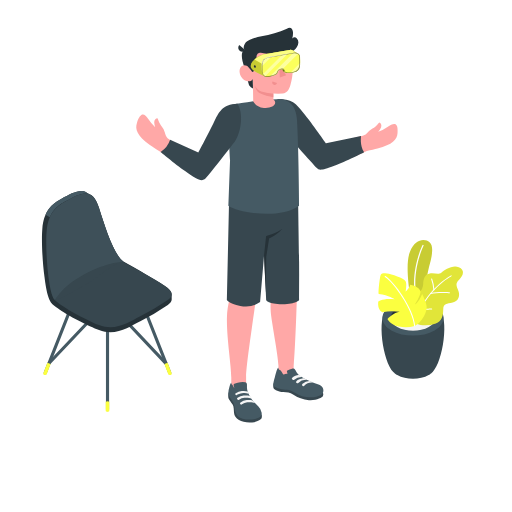
t = 0.00 s
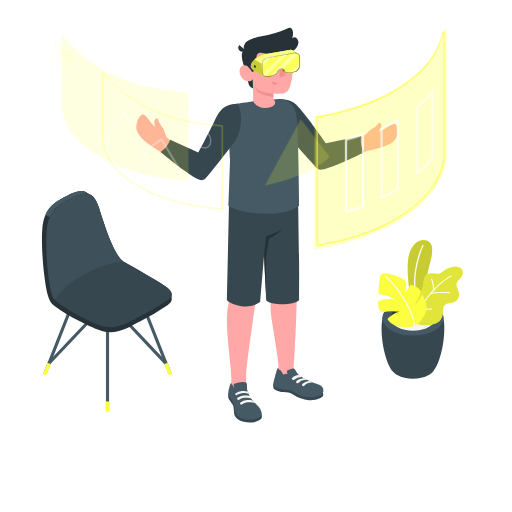
t = 1.60 s
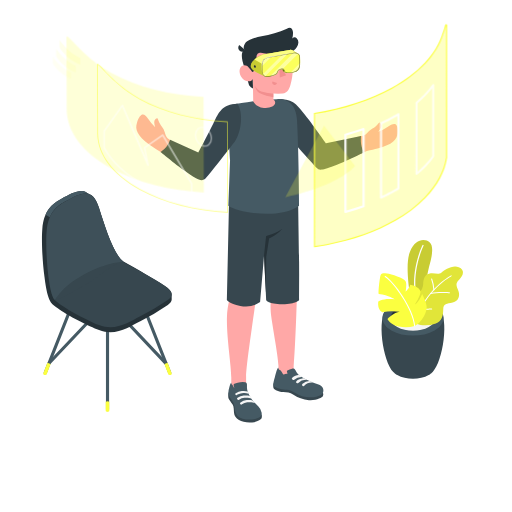
t = 1.80 s
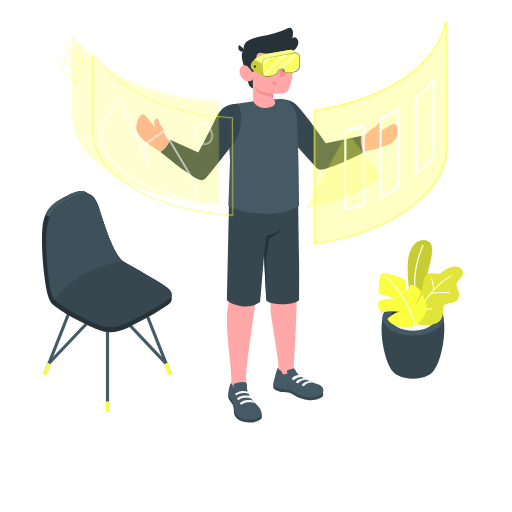
t = 2.00 s
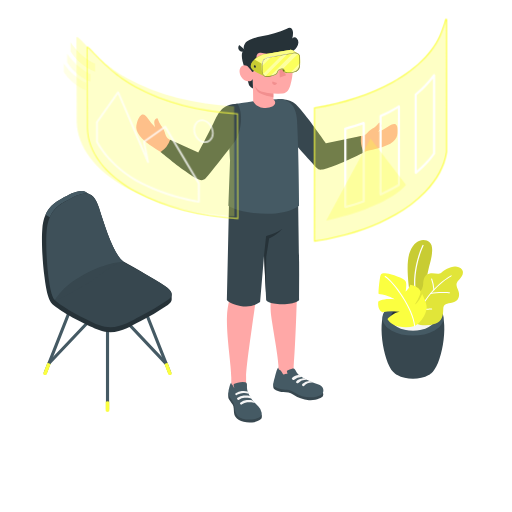
t = 2.20 s
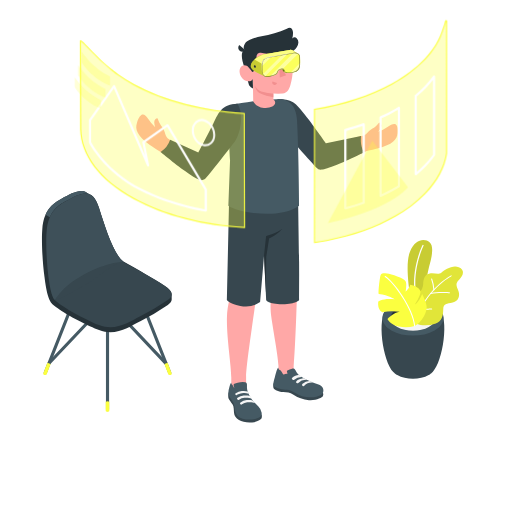
t = 2.60 s

The animated SVG that drew these frames (rendered in a browser with its animation timeline set to each time). Animation: 3 CSS @keyframes rules; one cycle of 3.20 s, repeats indefinitely.

<svg class="animated" id="freepik_stories-virtual-reality" xmlns="http://www.w3.org/2000/svg" viewBox="0 0 500 500" version="1.1" xmlns:xlink="http://www.w3.org/1999/xlink" xmlns:svgjs="http://svgjs.com/svgjs"><style>svg#freepik_stories-virtual-reality:not(.animated) .animable {opacity: 0;}svg#freepik_stories-virtual-reality.animated #freepik--Shadows--inject-14 {animation: 1s 1 forwards cubic-bezier(.36,-0.01,.5,1.38) slideUp;animation-delay: 0s;}svg#freepik_stories-virtual-reality.animated #elearbdsvryhj {animation: 1.6s 1 forwards linear zoomIn;animation-delay: 0s;}svg#freepik_stories-virtual-reality.animated #els23lqmdqpsk {animation: 1.6s 1 forwards linear zoomIn;animation-delay: 0.12307692307692308s;opacity: 0}svg#freepik_stories-virtual-reality.animated #elw50qzy4t7ik {animation: 1.6s 1 forwards linear zoomIn;animation-delay: 0.24615384615384617s;opacity: 0}svg#freepik_stories-virtual-reality.animated #elx4ogqaigvq {animation: 1.6s 1 forwards linear zoomIn;animation-delay: 0.36923076923076925s;opacity: 0}svg#freepik_stories-virtual-reality.animated #el3bskboxt1h1 {animation: 1.6s 1 forwards linear zoomIn;animation-delay: 0.49230769230769234s;opacity: 0}svg#freepik_stories-virtual-reality.animated #el44co85jq8s {animation: 1.6s 1 forwards linear zoomIn;animation-delay: 0.6153846153846154s;opacity: 0}svg#freepik_stories-virtual-reality.animated #eltdajqit56a {animation: 1.6s 1 forwards linear zoomIn;animation-delay: 0.7384615384615385s;opacity: 0}svg#freepik_stories-virtual-reality.animated #elf8eqacomvzl {animation: 1.6s 1 forwards linear zoomIn;animation-delay: 0.8615384615384616s;opacity: 0}svg#freepik_stories-virtual-reality.animated #el530jv50ysff {animation: 1.6s 1 forwards linear zoomIn;animation-delay: 0.9846153846153847s;opacity: 0}svg#freepik_stories-virtual-reality.animated #el4em7bm7o6de {animation: 1.6s 1 forwards linear zoomIn;animation-delay: 1.1076923076923078s;opacity: 0}svg#freepik_stories-virtual-reality.animated #elda0o0fvpua {animation: 1.6s 1 forwards linear zoomIn;animation-delay: 1.2307692307692308s;opacity: 0}svg#freepik_stories-virtual-reality.animated #elt61xojty53 {animation: 1.6s 1 forwards linear zoomIn;animation-delay: 1.353846153846154s;opacity: 0}svg#freepik_stories-virtual-reality.animated #el6c01wf7j84q {animation: 1.6s 1 forwards linear zoomIn;animation-delay: 1.476923076923077s;opacity: 0}svg#freepik_stories-virtual-reality.animated #freepik--Windows--inject-14 {animation: 1.6s 1 forwards linear zoomIn,1.5s Infinite  linear floating;animation-delay: 0s,1.6s;}            @keyframes slideUp {                0% {                    opacity: 0;                    transform: translateY(30px);                }                100% {                    opacity: 1;                    transform: inherit;                }            }                    @keyframes zoomIn {                0% {                    opacity: 0;                    transform: scale(0.5);                }                100% {                    opacity: 1;                    transform: scale(1);                }            }                    @keyframes floating {                0% {                    opacity: 1;                    transform: translateY(0px);                }                50% {                    transform: translateY(-10px);                }                100% {                    opacity: 1;                    transform: translateY(0px);                }            }        .animator-hidden { display: none; }</style><g id="freepik--Floor--inject-14" class="animable animator-hidden" style="transform-origin: 245.8px 350.74px;"><ellipse id="freepik--floor--inject-14" cx="245.8" cy="350.74" rx="228.29" ry="126.4" style="fill: rgb(240, 240, 240); transform-origin: 245.8px 350.74px;" class="animable"></ellipse></g><g id="freepik--Shadows--inject-14" class="animable animator-hidden" style="transform-origin: 236.725px 375.87px;"><ellipse id="freepik--Shadow--inject-14" cx="266.08" cy="383.86" rx="76.37" ry="42.28" style="fill: rgb(224, 224, 224); transform-origin: 266.08px 383.86px;" class="animable"></ellipse><ellipse id="freepik--shadow--inject-14" cx="403.42" cy="358.39" rx="38.42" ry="21.27" style="fill: rgb(224, 224, 224); transform-origin: 403.42px 358.39px;" class="animable"></ellipse><ellipse id="freepik--shadow--inject-14" cx="104.34" cy="365.87" rx="72.73" ry="40.27" style="fill: rgb(224, 224, 224); transform-origin: 104.34px 365.87px;" class="animable"></ellipse></g><g id="freepik--Plants--inject-14" class="animable" style="transform-origin: 410.669px 302.166px;"><g id="freepik--Pot--inject-14" class="animable" style="transform-origin: 410.669px 302.166px;"><path d="M384.07,363.19c-10.29-10.49-16.33-53.22-6.3-61.55h51.06c10,8.33,4,51-6.28,61.54l-.28.29-.36.35c-.29.28-.6.56-.93.83l-.24.19-.78.59a14.85,14.85,0,0,1-1.33.85c-8.46,4.88-22.19,4.88-30.65,0h0c-.45-.26-.9-.55-1.34-.86-.25-.18-.49-.36-.72-.55l-.31-.24c-.31-.26-.61-.52-.89-.79l-.41-.4Z" style="fill: rgb(55, 71, 79); transform-origin: 403.295px 335.79px;" id="elnf48bdqylaj" class="animable"></path><path d="M424.4,298.29c11.65,6.73,11.65,17.63,0,24.36s-30.54,6.73-42.19,0-11.65-17.63,0-24.36S412.75,291.56,424.4,298.29Z" style="fill: rgb(69, 90, 100); transform-origin: 403.305px 310.47px;" id="elc339l61li2c" class="animable"></path><path d="M418.8,301.53c8.55,4.94,8.55,12.94,0,17.88s-22.43,4.94-31,0-8.55-12.94,0-17.88S410.24,296.59,418.8,301.53Z" style="fill: rgb(38, 50, 56); transform-origin: 403.296px 310.47px;" id="elhu6k7fvjgf" class="animable"></path><path d="M387.81,310c8.56-4.94,22.43-4.94,31,0a14.19,14.19,0,0,1,5.12,4.69,14.13,14.13,0,0,1-5.12,4.7c-8.56,4.94-22.43,4.94-31,0a14.21,14.21,0,0,1-5.12-4.7A14.28,14.28,0,0,1,387.81,310Z" style="fill: rgb(245, 245, 245); transform-origin: 403.31px 314.695px;" id="el8pkndky4dir" class="animable"></path><g id="freepik--plants--inject-14" class="animable" style="transform-origin: 410.669px 277.022px;"><path d="M408.28,296.52,401,291.31s-6-31.47-.81-45,14.72-13.48,19.27-9.85,2.06,15,.2,21.56c-2.25,7.91-9.4,43.35-4.36,55.92Z" style="fill: #FBFF40; transform-origin: 410.056px 274.166px;" id="el3r2a3g8n97l" class="animable"></path><g id="eltc43cf0z2y"><g style="opacity: 0.2; transform-origin: 410.056px 274.166px;" class="animable" id="elkg1h4r934ti"><path d="M408.28,296.52,401,291.31s-6-31.47-.81-45,14.72-13.48,19.27-9.85,2.06,15,.2,21.56c-2.25,7.91-9.4,43.35-4.36,55.92Z" id="elpncayzsaoh" class="animable" style="transform-origin: 410.056px 274.166px;"></path></g></g><path d="M406.82,292.86a.62.62,0,0,0,.37-.7c-5.94-26.91,6.32-51.92,6.44-52.17a.61.61,0,0,0-1.09-.55c-.13.25-12.58,25.64-6.55,53a.62.62,0,0,0,.73.47Z" style="fill: rgb(255, 255, 255); transform-origin: 409.019px 266.014px;" id="ellc168rntkac" class="animable"></path><path d="M405.14,288.33s-.82-2.47,2.82-3.1,5-3.66,5.38-8.74,1.88-8.72,6.44-9.47,8.24,1.55,11.21-.74,10.64-7.81,17-5.29,4.29,8,1,11.5-4.28,4.73-1.74,10.48.69,11.12-5.18,12.47-9.16.65-9.25,7.1c-.09,5.76-1.26,11.15-7.27,13.33a30.34,30.34,0,0,1-14.87,1.47,8.2,8.2,0,0,1-4.57-1.9c-1.22-1.23-1-2.6-1-4.2V288.33Z" style="fill: #FBFF40; transform-origin: 428.59px 289.013px;" id="elg7wlkq6j7e5" class="animable"></path><g id="elavfmi3n8g8c"><g style="opacity: 0.1; transform-origin: 428.59px 289.013px;" class="animable" id="elinv702x9ec"><path d="M405.14,288.33s-.82-2.47,2.82-3.1,5-3.66,5.38-8.74,1.88-8.72,6.44-9.47,8.24,1.55,11.21-.74,10.64-7.81,17-5.29,4.29,8,1,11.5-4.28,4.73-1.74,10.48.69,11.12-5.18,12.47-9.16.65-9.25,7.1c-.09,5.76-1.26,11.15-7.27,13.33a30.34,30.34,0,0,1-14.87,1.47,8.2,8.2,0,0,1-4.57-1.9c-1.22-1.23-1-2.6-1-4.2V288.33Z" id="elwy9d5m7we2i" class="animable" style="transform-origin: 428.59px 289.013px;"></path></g></g><path d="M405.14,314.89a.5.5,0,0,0,.48-.35c10.69-31.75,34.9-44.58,35.14-44.7a.51.51,0,0,0,.22-.68.5.5,0,0,0-.68-.22c-.25.13-24.81,13.12-35.64,45.28a.5.5,0,0,0,.32.64A.41.41,0,0,0,405.14,314.89Z" style="fill: rgb(255, 255, 255); transform-origin: 422.833px 291.886px;" id="elhme2h6ym0l9" class="animable"></path><path d="M420.48,287.21l.11,0c7-1.59,18.16-.73,18.27-.72a.51.51,0,0,0,.55-.46.51.51,0,0,0-.47-.55c-.46,0-11.44-.88-18.57.75a.51.51,0,0,0,.11,1Z" style="fill: rgb(255, 255, 255); transform-origin: 429.705px 286.236px;" id="elsa4las05zon" class="animable"></path><path d="M414.79,302.47c3.19,0,6.57-.21,6.79-.22a.5.5,0,0,0,.47-.54.49.49,0,0,0-.54-.47c-.07,0-7.87.48-10.92,0a.52.52,0,0,0-.58.42.51.51,0,0,0,.42.58A31.36,31.36,0,0,0,414.79,302.47Z" style="fill: rgb(255, 255, 255); transform-origin: 416.028px 301.855px;" id="elmdurz3lb4z" class="animable"></path><path d="M423.76,283.48h0a.5.5,0,0,0,.47-.54A38.92,38.92,0,0,0,422,272.31a.52.52,0,0,0-.66-.29.5.5,0,0,0-.28.66A38.78,38.78,0,0,1,423.26,283,.5.5,0,0,0,423.76,283.48Z" style="fill: rgb(255, 255, 255); transform-origin: 422.626px 277.734px;" id="ela8cgn9ixayg" class="animable"></path><path d="M405,318.33a30.15,30.15,0,0,1-15.52.57c-8.9-1.91-11.05-7.35-11.05-7.35s6.34-6.59,11.95-7a50.07,50.07,0,0,0-16.86.36s-5.15-1.9-4.18-10.51c0,0,4.85-3.53,16-2.15,0,0-5.59-3.94-15.4-5.11-.77,0,.28-11.2,1.21-16.2s2.79-4.22,6.8-3.79,16.63,4.6,18.13,7.47,0,10.16,0,10.16,3.67-3,4.48-6.68a13.94,13.94,0,0,1,7.66,3.17c3.53,3,2.51,4.89,1.36,7.86a33.57,33.57,0,0,1-4.63,8.38s3.76-1.36,7.33-10.32c0,0,3.69,6.86,4.34,11.77S412.61,314.32,405,318.33Z" style="fill: #FBFF40; transform-origin: 392.949px 293.241px;" id="ela3h27nqnnp" class="animable"></path><path d="M404.77,318.8a.51.51,0,0,1-.33-.43c-1.34-16.67-20.21-42.72-28.55-47.95a.51.51,0,0,1-.16-.7.53.53,0,0,1,.7-.16c8.48,5.32,27.65,31.79,29,48.73a.5.5,0,0,1-.46.54A.4.4,0,0,1,404.77,318.8Z" style="fill: rgb(255, 255, 255); transform-origin: 390.542px 294.161px;" id="elcconvm6z6qt" class="animable"></path></g></g></g><g id="freepik--Chair--inject-14" class="animable" style="transform-origin: 104.35px 294.286px;"><path d="M105,401.51a1.53,1.53,0,0,1-1.53-1.53V301.67a1.53,1.53,0,0,1,3.06,0V400A1.53,1.53,0,0,1,105,401.51Z" style="fill: rgb(69, 90, 100); transform-origin: 105px 350.827px;" id="el3dpxq888car" class="animable"></path><path d="M165.8,365.73a1.53,1.53,0,0,1-1.42-1l-30.14-76.3a1.53,1.53,0,0,1,2.84-1.12l30.14,76.3a1.52,1.52,0,0,1-.86,2A1.55,1.55,0,0,1,165.8,365.73Z" style="fill: rgb(69, 90, 100); transform-origin: 150.752px 326.084px;" id="elggntr8jghn" class="animable"></path><path d="M162.18,356.56a1.51,1.51,0,0,1-1.11-.48L105,296.73l-56,59.1a1.53,1.53,0,1,1-2.22-2.1l57.1-60.28A1.55,1.55,0,0,1,105,293h0a1.55,1.55,0,0,1,1.11.48L163.29,354a1.53,1.53,0,0,1-1.11,2.58Z" style="fill: rgb(69, 90, 100); transform-origin: 105.006px 324.79px;" id="elc3gtkx1uns" class="animable"></path><path d="M44.16,365.73a1.55,1.55,0,0,1-.56-.11,1.52,1.52,0,0,1-.86-2l30.14-76.3a1.53,1.53,0,0,1,2.85,1.12l-30.15,76.3A1.53,1.53,0,0,1,44.16,365.73Z" style="fill: rgb(69, 90, 100); transform-origin: 59.2297px 326.041px;" id="el014modncam6bb" class="animable"></path><path d="M163.72,354.21l4,10.51a1.24,1.24,0,0,1,0,.27.61.61,0,0,1,0,.19,1.21,1.21,0,0,1-.6.67,2.71,2.71,0,0,1-2.42,0,1.05,1.05,0,0,1-.47-.5s0,0,0,0l0-.14-3.69-9.86Z" style="fill: #FBFF40; transform-origin: 164.134px 360.173px;" id="elm6o0e621an" class="animable"></path><path d="M46.24,354.21l-4,10.51a1.24,1.24,0,0,0,0,.27.61.61,0,0,0,0,.19,1.21,1.21,0,0,0,.6.67,2.71,2.71,0,0,0,2.42,0,1.05,1.05,0,0,0,.47-.5s0,0,0,0l0-.14,3.7-9.86Z" style="fill: #FBFF40; transform-origin: 45.8313px 360.173px;" id="elbfmwgkedl4a" class="animable"></path><path d="M106.74,392.37v8.7a.88.88,0,0,1-.51.72,2.82,2.82,0,0,1-2.5,0,.88.88,0,0,1-.51-.72v-8.7A3.72,3.72,0,0,1,106.74,392.37Z" style="fill: #FBFF40; transform-origin: 104.98px 397.005px;" id="ela3hftob0npu" class="animable"></path><path d="M167.66,287.34c0-2.51-2.2-5.19-6.85-8.2-8.59-5.58-27.79-16.77-39.81-23.43a.14.14,0,0,0-.1-.1C111.64,250,103,223.26,96.61,202.93c-2.18-6.92-4.86-10.84-8-12.68-.75-.44-3.52-2-4.14-2.34-6.28-3.76-14.53.76-24.8,6.38-9.47,5.18-16.86,11.81-18.35,29.4-.9,10.72,0,31.19,2.14,46.7h0c3.15,25.91,7,26,12.63,30.29,9.66,7.47,31.42,18,40.59,21.57,16.63,6.54,30.22-3.55,40.35-8.55a236.08,236.08,0,0,0,26.85-15.9c2.53-1.85,3.85-3.71,3.82-5.67C167.65,291.34,167.67,288.15,167.66,287.34Z" style="fill: rgb(38, 50, 56); transform-origin: 104.337px 255.459px;" id="elpefmdpep4a" class="animable"></path><path d="M137,308.87A236.78,236.78,0,0,0,163.84,293c5.76-4.18,5.23-8.46-3-13.82-6.16-4-5.84-4.35-52.23-29.85,0,0-59.15,34.9-56.6,41.35s33.13,22.24,44.66,26.78C113.27,324,126.86,313.87,137,308.87Z" style="fill: rgb(55, 71, 79); transform-origin: 109.8px 284.461px;" id="elsk73zmjo77f" class="animable"></path><path d="M88.22,190c-6.23-3.27-14.32,1.17-24.33,6.65-6.41,3.52-11.87,7.68-15.19,15.47l-4.22-2.44c3.31-7.76,8.77-11.92,15.16-15.43,10.27-5.62,18.52-10.14,24.8-6.38C85,188.23,87.18,189.45,88.22,190Z" style="fill: rgb(69, 90, 100); transform-origin: 66.35px 199.305px;" id="elefleq4t30j6" class="animable"></path><path d="M63.89,196.7c15.37-8.42,26.22-14.4,32.72,6.23,6.4,20.33,15,47.07,24.29,52.68,0,0-3-2.54-26,14.85-7.32,5.53-16.21,10.07-22,13.55-11.43,6.81-18.37,9.54-19.46,8.63-6.05-5-9.32-48.95-7.83-66.54S54.43,201.88,63.89,196.7Z" style="fill: rgb(55, 71, 79); transform-origin: 83.0761px 240.865px;" id="elmeb8ndiq1lf" class="animable"></path><g id="eljglqze9jwz9"><g style="opacity: 0.5; transform-origin: 83.0461px 240.804px;" class="animable" id="el5ysyfoai4rj"><path d="M63.89,196.7c15.37-8.42,26.22-14.4,32.72,6.23,6.4,20.33,15,47.07,24.29,52.68,0,0-15.87,0-38.87,12.41-23.9,12.91-27.56,25.53-28.65,24.62-6.05-5-9.32-48.95-7.83-66.54S54.43,201.88,63.89,196.7Z" style="fill: rgb(69, 90, 100); transform-origin: 83.0461px 240.804px;" id="el2z5f0wbju56" class="animable"></path></g></g></g><g id="freepik--Character--inject-14" class="animable" style="transform-origin: 260.685px 219.842px;"><g id="freepik--character--inject-14" class="animable" style="transform-origin: 260.685px 219.842px;"><path d="M358.26,147.4c4.07-.91,7.66-1.76,10.42-2.47,14.68-3.75,19.1-8.61,19.55-15.1.73-10.36-3.15-10.44-9.84-5.81a36.28,36.28,0,0,1-9.05,4.67,18,18,0,0,0,2.77-4.25c1-2.58-.36-4.23-1.25-4.67-.7-.34-1.41,1.45-3.83,3.43-3.12,2.53-5.64,3-8.22,6.53a6.85,6.85,0,0,1-4,2.55c-1.46.33-25.43,6.89-36.66,8.82-6.59-8.39-12.71-17.34-19.68-26.25-10.73-13.74-15.83-15.66-21.85-14.57l-5.23,17.24s35.34,41.62,35.76,42.14a9.6,9.6,0,0,0,10.71,3.41C333.08,158.6,349.19,151.59,358.26,147.4Z" style="fill: rgb(255, 168, 167); transform-origin: 329.854px 131.786px;" id="elqvn41zgzvx" class="animable"></path><path d="M275.22,96.81c12.54.55,16.26,7.58,22.7,15.38S318.38,140,318.38,140l34.23-7.16s-1.41,9.83,3,15.75c0,0-18.16,9.16-29.16,13.37-13.9,5.34-14.81,4.12-17.32,1.82s-33-36.81-33-36.81Z" style="fill: rgb(55, 71, 79); transform-origin: 315.415px 131.275px;" id="elyypkyh3eetr" class="animable"></path><path d="M133.72,120c3.25-9.86,6.84-10.27,11.27-3.45a36.63,36.63,0,0,0,6.6,7.76,18.31,18.31,0,0,1-1-5c0-2.77,1.94-3.79,2.93-3.85.78,0,.75,1.87,2.25,4.62,1.92,3.53,4.07,4.93,5.13,9.16.4,1.59,1.44,4.75,2.77,5.69,6.8,4.78,19.16,10.67,31.45,15.42,4.36-9.21,10.11-20.7,14.49-28.75,8.34-15.3,13.86-17,19.93-16.28l6.18,16.91s-33,43.53-33.34,44.07c-2.53,3.56-7.71,6-11.74,4.35-11.51-4.72-20.06-13-29.83-19.66-5.8-3.94-11.28-7-14.78-9.62C133.92,132.35,131.68,126.18,133.72,120Z" style="fill: rgb(255, 168, 167); transform-origin: 184.386px 138.181px;" id="elfb9un9j7uuq" class="animable"></path><path d="M221.61,310.29c.27-13,4.18-22.65,4.49-26.26,0,0-1-77.33-1-89.88l65.94-2.69s-.92,77.53-.92,88.28-1.61,56.44-3.31,77.47h0l-.19,6.92-14.72,4.58s.28-2,0-11.84-6.89-43.82-7.51-52.45c-.79-11.17,1-15.68.77-23.14S260.58,225,260.58,225s-8.26,48-10.32,64.25c-2.35,18.66-9.91,67.57-9.93,78.94,0,2,0,4.4,0,6.95,0,6.16-.17,7.78.82,10.16,1.72,4.16-13,6.78-13.7,3.82l-1.59-12.22v-.35h0v-7.75C225.88,357.21,221.21,329.15,221.61,310.29Z" style="fill: rgb(255, 168, 167); transform-origin: 256.313px 290.923px;" id="elst5pb9tb4b" class="animable"></path><path d="M315.45,383.43a4.93,4.93,0,0,1-.2,3.64c-.51,1.07-6.07,4.21-13.58,3.7a31.31,31.31,0,0,1-15.52-5.42c-2.86-1.9-5.84-2.25-9.56-2.47s-8.6-2.06-9.41-3.8.12-4.73.12-4.73Z" style="fill: rgb(55, 71, 79); transform-origin: 291.277px 382.588px;" id="elnx7anhen5qa" class="animable"></path><path d="M285.16,360l.6-.13a2.36,2.36,0,0,1,1-.05,1.93,1.93,0,0,1,.92.63,17.69,17.69,0,0,1,1.92,3c1.57,2.56,4.88,4.69,8.48,6.63,2.46,1.32,4.86,2.34,7.39,3.48s6,1.87,8,3.23c2.95,2,3.33,7,0,8.94-2.89,1.7-10.51,3.54-18.5,1.28-4.35-1.23-9.18-5.88-14.89-6.33-3.64-.28-10.51-1.3-12.85-4.06-.86-1.23.29-5.11,1.24-8.45,1-3.66,2.27-9.38,3.48-9.06.05.72-.09.9.38,1.39s1.05.75,1.54,1.17a9.61,9.61,0,0,1,2,2.89,2.17,2.17,0,0,0,1,1.12c.62.23,1.07-.16,1.61-.4a3.12,3.12,0,0,1,2.17-.16,14.11,14.11,0,0,0-.38-2.14,1.27,1.27,0,0,1-.06-.69,1.15,1.15,0,0,1,.47-.53A11.56,11.56,0,0,1,285.16,360Z" style="fill: rgb(69, 90, 100); transform-origin: 291.377px 373.579px;" id="elduvtfp1wdbb" class="animable"></path><path d="M255.47,404.7c.44.42.31,3.28-.18,4s-3.55,3.4-9,3.8c-5.21.37-9.87-.33-12.93-2.28s-4.55-4.09-4.83-7.06,0-5.84-1.38-8.12c-1.31-2.11-3.39-4.49-3.84-5.64-1-2.49,0-6.05,0-6.05Z" style="fill: rgb(55, 71, 79); transform-origin: 239.302px 397.973px;" id="elotyb0d5vmw" class="animable"></path><path d="M241.19,378.76a11.65,11.65,0,0,0,.6,3.31,30.72,30.72,0,0,0,3.2,6.54,26.06,26.06,0,0,0,2.17,3.06c1.58,1.88,3.54,3.42,5.21,5.22a10.68,10.68,0,0,1,3.22,6.41c.22,4.09-4.22,5.48-7.64,6.08a25.13,25.13,0,0,1-11.11-.55,10.22,10.22,0,0,1-7.48-8.15c-.19-1.14-.12-2.3-.25-3.44a16.17,16.17,0,0,0-3.18-7.16,21.19,21.19,0,0,1-2.44-3.9c-1.07-2.53-.22-5.38.47-7.9.59-2.18,1.25-4.64,2-4.44,0,1.13,0,1.25.81,2,1,1,1.06,2.43,2.15,3.28a14.64,14.64,0,0,1-.76-2.91,1.59,1.59,0,0,1,.23-1.15,2.94,2.94,0,0,1,1.25-.67,24.19,24.19,0,0,1,5-1.13,14.9,14.9,0,0,1,4.85,0,2.11,2.11,0,0,1,1.22.71,2.42,2.42,0,0,1,.43,1.39C241.21,376,241.16,377.68,241.19,378.76Z" style="fill: rgb(69, 90, 100); transform-origin: 239.29px 391.41px;" id="elr9k8sjxpv89" class="animable"></path><path d="M245.54,389.46c-1.53-1.14-4.94-1.15-6.81-.95a11.32,11.32,0,0,0-5.3,1.86,1.21,1.21,0,0,1-1.56-.12h0a1.14,1.14,0,0,1,.11-1.74,11.45,11.45,0,0,1,6-2.21c4.6-.33,5.94.46,5.94.46S246,388.11,245.54,389.46Z" style="fill: rgb(245, 245, 245); transform-origin: 238.562px 388.409px;" id="elmsvcnlcrlul" class="animable"></path><path d="M249,393.65c-1.92-1.13-5.67-1-7.54-.76a10.7,10.7,0,0,0-5.16,2,1.2,1.2,0,0,1-1.56-.13h0a1.13,1.13,0,0,1,.12-1.73,11.9,11.9,0,0,1,6.1-2.39c4.59-.33,5.79.61,5.79.61A3.81,3.81,0,0,1,249,393.65Z" style="fill: rgb(245, 245, 245); transform-origin: 241.696px 392.844px;" id="elec6ept3yy6g" class="animable"></path><path d="M236.12,381.9a11.49,11.49,0,0,1,5.78.48c.81.46,1.34,1.74.82,2.06a10.57,10.57,0,0,0-5.12-.7,15.16,15.16,0,0,0-5,1.36c-.39.18-.85.42-1.26.65a1.1,1.1,0,0,1-1.51-.47h0a1,1,0,0,1,.4-1.32A14.66,14.66,0,0,1,236.12,381.9Z" style="fill: rgb(245, 245, 245); transform-origin: 236.325px 383.807px;" id="elvby7z68uxer" class="animable"></path><path d="M294.68,368.12a3.36,3.36,0,0,0-2.68-1.79c-1.65-.31-4.57.91-6.39,2.4a1.36,1.36,0,0,0,.2,2.24h0a1.36,1.36,0,0,0,1.55-.17A10.32,10.32,0,0,1,294.68,368.12Z" style="fill: rgb(245, 245, 245); transform-origin: 289.896px 368.709px;" id="elczvnw61829p" class="animable"></path><path d="M299.8,371a3.86,3.86,0,0,0-3.17-1.64s-4.32.13-7,2.62a1.32,1.32,0,0,0,.18,2.16h0a1.28,1.28,0,0,0,1.49-.17A10.38,10.38,0,0,1,299.8,371Z" style="fill: rgb(245, 245, 245); transform-origin: 294.475px 371.832px;" id="el2xbi9l15gg7" class="animable"></path><path d="M305.46,373.58a4.31,4.31,0,0,0-3.3-1.48,11.61,11.61,0,0,0-6.69,2.64,1.32,1.32,0,0,0,.18,2.16h0a1.29,1.29,0,0,0,1.49-.17A9.88,9.88,0,0,1,305.46,373.58Z" style="fill: rgb(245, 245, 245); transform-origin: 300.225px 374.581px;" id="elsn1g03wwuhc" class="animable"></path><path d="M291.08,191.46s.88,54.63,1,64.23,0,28,0,37.38c0,0-2.43,4.1-16.29,4.09s-15.86-3.84-15.86-3.84l-2.05-44.16L254,295a24.84,24.84,0,0,1-19.37,3.71c-11.41-2.46-13.09-5.86-13.09-5.86l2.25-101.21Z" style="fill: rgb(55, 71, 79); transform-origin: 256.837px 245.382px;" id="elt71cjlqrlf" class="animable"></path><path d="M257.86,249.16l2-18.54s9.51-2.32,15.87-7.11a29.79,29.79,0,0,1-7.22,6.33c-3.86,2.17-5.72,3.06-5.72,3.06l-2.78,17.94-.49,35Z" style="fill: rgb(38, 50, 56); transform-origin: 266.795px 254.675px;" id="elen47sbdzvde" class="animable"></path><path d="M223,200.93c9.05,6.59,50.08,13.9,69.12,0,0,0-.44-53.18-1.94-81.33-.07-1.28-.15-2.52-.28-3.72,0-.4-.1-.8-.14-1.2a37.68,37.68,0,0,0-1-5c-.07-.27-.16-.54-.24-.81-.19-.61-.38-1.2-.63-1.79-.12-.31-.25-.62-.39-.92s-.26-.57-.42-.84a.41.41,0,0,0-.07-.15c-.14-.27-.3-.54-.45-.8s-.34-.57-.54-.85-.37-.53-.56-.77-.44-.54-.68-.8a9.35,9.35,0,0,0-.69-.72l-.5-.47-.5-.41c-.21-.19-.45-.36-.68-.53a18.07,18.07,0,0,0-2.4-1.42c-.23-.11-.47-.23-.71-.32a1.38,1.38,0,0,1-.17-.08l-.86-.32a14.89,14.89,0,0,0-1.47-.49q-.76-.21-1.59-.39c-.62,0-1.3,0-2,0l-1.5,0-1.62.06c-7.12.31-17.34,1.46-25.54,2.51l-1.6.22-1.41.17c-5.63.74-9.8,1.35-10.44,1.45H231c-1.84.47-3.55.91-4.93,1.32-3.76,1.11-1,.16-1.79,3.8-2.43,10.68.4,49.53.4,49.53Z" style="fill: rgb(69, 90, 100); transform-origin: 257.56px 152.822px;" id="el3w39pzez7gd" class="animable"></path><path d="M239.37,67.59s2.93,13.75,4.1,16a6.25,6.25,0,0,0,3.6,2.9l-.21-9.67Z" style="fill: rgb(38, 50, 56); transform-origin: 243.22px 77.04px;" id="elxusj8v1k3jl" class="animable"></path><path d="M243,47.9a6.76,6.76,0,0,0-5.6,2C235,52.34,236.37,60,239.37,67.59l5.51.64Z" style="fill: rgb(38, 50, 56); transform-origin: 240.527px 58.0437px;" id="elgxxsa2bmeh9" class="animable"></path><path d="M246.53,68.23c-1.1.66-2.68-1.46-4-2.89s-5.81-3.37-8,1.3,2,11.06,5.46,12.16c6,1.9,6.94-2,6.94-2L247.27,99c6.32,11.45,27.71,5.59,19.69-2l0-5.63a64.3,64.3,0,0,0,9.11,0c4.44-.69,6.26-3.76,7.61-8.57,2.16-7.72,3-13.95,1.15-29.13-2-16.63-21.36-16.8-31.81-10.23S246.53,68.23,246.53,68.23Z" style="fill: rgb(255, 168, 167); transform-origin: 259.886px 72.4161px;" id="el14r3vc1r1l4" class="animable"></path><path d="M244,38.81a53.88,53.88,0,0,1,11.41-3.44c8.44-1.83,17-3.52,24.74-7.41a5.41,5.41,0,0,1,3-.87c2,.27,2.92,2.73,3,4.77a17,17,0,0,1-.74,5.62,3.23,3.23,0,0,1,4.54.07,5.61,5.61,0,0,1,1.32,4.74c-.5,3.78-3.39,6.93-6.82,8.61s-7.31,2.09-11.12,2.2a76.21,76.21,0,0,1-15.89-1.19,11.17,11.17,0,0,0-3.85-.28,3.45,3.45,0,0,0-2.87,2.28c-.56,2.1-1.15,16.39-4.08,16.45-.55,0-2.63-3.59-4-4.87-1.7-1.62-3.42-13.86-3.72-16.12a1.13,1.13,0,0,0-.23-.48c-1.92-2.69.33-7.22,2.7-8.7A25.4,25.4,0,0,1,244,38.81Z" style="fill: rgb(38, 50, 56); transform-origin: 264.665px 48.7248px;" id="elvqhmyzq763o" class="animable"></path><path d="M239.74,49.08a4,4,0,1,1-6.13-5.22Z" style="fill: rgb(38, 50, 56); transform-origin: 236.195px 47.1779px;" id="elbrrh4cs8bj" class="animable"></path><path d="M266.94,91.39s-9.9-1-13.37-2.8a11.39,11.39,0,0,1-4.79-4.74,15.65,15.65,0,0,0,2.72,5.59c2.54,3.24,15.44,5.63,15.44,5.63Z" style="fill: rgb(242, 143, 143); transform-origin: 257.86px 89.46px;" id="eld43c9axcefs" class="animable"></path><path d="M264.56,65.75a2,2,0,1,1-2-2.07A2,2,0,0,1,264.56,65.75Z" style="fill: rgb(38, 50, 56); transform-origin: 262.561px 65.68px;" id="elw9k42f99e4a" class="animable"></path><path d="M262.46,58.26l-4.25,2.34a2.54,2.54,0,0,1,1-3.38A2.36,2.36,0,0,1,262.46,58.26Z" style="fill: rgb(38, 50, 56); transform-origin: 260.192px 58.7665px;" id="elw6edxrx8s2d" class="animable"></path><path d="M266.05,79.47l4.53,1.7a2.38,2.38,0,0,1-3.08,1.5A2.53,2.53,0,0,1,266.05,79.47Z" style="fill: rgb(242, 143, 143); transform-origin: 268.242px 81.1422px;" id="elta1qw9qnhso" class="animable"></path><path d="M282.27,59.91l-3.87-3a2.34,2.34,0,0,1,3.36-.52A2.57,2.57,0,0,1,282.27,59.91Z" style="fill: rgb(38, 50, 56); transform-origin: 280.574px 57.9045px;" id="el1gnd7gwp624" class="animable"></path><path d="M281.08,65.19a2,2,0,1,1-2-2.07A2,2,0,0,1,281.08,65.19Z" style="fill: rgb(38, 50, 56); transform-origin: 279.081px 65.12px;" id="el4jdclkiolxm" class="animable"></path><polygon points="272.6 63.77 273.26 75.71 279.49 73.58 272.6 63.77" style="fill: rgb(242, 143, 143); transform-origin: 276.045px 69.74px;" id="elhddhe3dirh" class="animable"></polygon><path d="M231.75,101.2c-14.65.23-18.45,8.86-22.77,18S193.7,149,193.7,149l-27.58-12.47a21.7,21.7,0,0,1-9.27,11.83s13,10.93,24.22,18.94c9.49,6.78,15,10.3,18.65,7.87,2.7-1.8,29.62-37,29.62-37C236.2,127.47,237.66,109.3,231.75,101.2Z" style="fill: rgb(55, 71, 79); transform-origin: 196.146px 138.569px;" id="elit3gwkndolm" class="animable"></path></g><path d="M278.4,70.59s-1.57-.8-1.57-.8l-1.54-2.2a1.71,1.71,0,0,1,1.55.11C277.54,68.2,278.4,70.59,278.4,70.59Z" style="fill: #FBFF40; transform-origin: 276.845px 69.0222px;" id="elbbergivq00l" class="animable"></path><g id="elzhhts7gb8lf"><path d="M278.4,70.59s-1.57-.8-1.57-.8l-1.54-2.2a1.71,1.71,0,0,1,1.55.11C277.54,68.2,278.4,70.59,278.4,70.59Z" style="opacity: 0.65; transform-origin: 276.845px 69.0222px;" class="animable" id="elgxseba3hdv4"></path></g><path d="M293,63.72a7.5,7.5,0,0,1-5.89,6.88l-2.47.42a16,16,0,0,1-3.28.26h-.33c-.18,0-.36,0-.53,0a6.91,6.91,0,0,1-.91-.15,2.78,2.78,0,0,1-.46-.13,2.09,2.09,0,0,1-.4-.16.51.51,0,0,1-.16-.09,1,1,0,0,1-.19-.12,1.11,1.11,0,0,1-.25-.3l-.85-1.74a2,2,0,0,0-2-1l-1.76.31a3.06,3.06,0,0,0-2,1.67s-.37.92-.84,2-3.39,2.49-6.51,3l-2.47.44a5.16,5.16,0,0,1-1.51,0,3.8,3.8,0,0,1-.83-.15l-.38-.11-.24-.1a3.59,3.59,0,0,1-.62-.31c-.67-.27-11.44-4.65-12.92-8.18-2.36-5.68,7.33-11.53,10.82-12.64h0a6.25,6.25,0,0,1,1.24-.36L282.7,48.8a5,5,0,0,1,3.67.69c.65.41,3.05,1.83,4.05,2.43a1.28,1.28,0,0,1,.25.15c.14.08.28.18.42.27a.75.75,0,0,1,.13.11c.14.11.27.23.4.35a4.15,4.15,0,0,1,.43.51,2.48,2.48,0,0,1,.26.4,4.05,4.05,0,0,1,.32.62c.08.19.14.38.2.57v0a3.15,3.15,0,0,1,.11.55.31.31,0,0,1,0,.13,4.34,4.34,0,0,1,0,.63Q293.11,60,293,63.72Z" style="fill: #FBFF40; transform-origin: 268.939px 61.8845px;" id="eloedly90ttc" class="animable"></path><g id="ellaqdpkkwque"><g style="opacity: 0.2; transform-origin: 268.939px 61.8845px;" class="animable" id="elj1dq7hrlev8"><path d="M293,63.72a7.5,7.5,0,0,1-5.89,6.88l-2.47.42a16,16,0,0,1-3.28.26h-.33c-.18,0-.36,0-.53,0a6.91,6.91,0,0,1-.91-.15,2.78,2.78,0,0,1-.46-.13,2.09,2.09,0,0,1-.4-.16.51.51,0,0,1-.16-.09,1,1,0,0,1-.19-.12,1.11,1.11,0,0,1-.25-.3l-.85-1.74a2,2,0,0,0-2-1l-1.76.31a3.06,3.06,0,0,0-2,1.67s-.37.92-.84,2-3.39,2.49-6.51,3l-2.47.44a5.16,5.16,0,0,1-1.51,0,3.8,3.8,0,0,1-.83-.15l-.38-.11-.24-.1a3.59,3.59,0,0,1-.62-.31c-.67-.27-11.44-4.65-12.92-8.18-2.36-5.68,7.33-11.53,10.82-12.64h0a6.25,6.25,0,0,1,1.24-.36L282.7,48.8a5,5,0,0,1,3.67.69c.65.41,3.05,1.83,4.05,2.43a1.28,1.28,0,0,1,.25.15c.14.08.28.18.42.27a.75.75,0,0,1,.13.11c.14.11.27.23.4.35a4.15,4.15,0,0,1,.43.51,2.48,2.48,0,0,1,.26.4,4.05,4.05,0,0,1,.32.62c.08.19.14.38.2.57v0a3.15,3.15,0,0,1,.11.55.31.31,0,0,1,0,.13,4.34,4.34,0,0,1,0,.63Q293.11,60,293,63.72Z" id="elgk2nykjy4eg" class="animable" style="transform-origin: 268.939px 61.8845px;"></path></g></g><path d="M290.42,51.92a5.12,5.12,0,0,0-3.29-.48l-25.44,4.49a7.52,7.52,0,0,0-5.87,6.44l-7.3-4.21A24.59,24.59,0,0,1,256,53.64h0a6.25,6.25,0,0,1,1.24-.36L282.7,48.8a5,5,0,0,1,3.67.69C287,49.9,289.42,51.32,290.42,51.92Z" style="fill: #FBFF40; transform-origin: 269.47px 55.5367px;" id="ele9km0cfk579" class="animable"></path><g id="el753o8my13o8"><path d="M290.42,51.92a5.12,5.12,0,0,0-3.29-.48l-25.44,4.49a7.52,7.52,0,0,0-5.87,6.44l-7.3-4.21A24.59,24.59,0,0,1,256,53.64h0a6.25,6.25,0,0,1,1.24-.36L282.7,48.8a5,5,0,0,1,3.67.69C287,49.9,289.42,51.32,290.42,51.92Z" style="fill: rgb(255, 255, 255); opacity: 0.35; transform-origin: 269.47px 55.5367px;" class="animable" id="el8s7br65a1p3"></path></g><path d="M293,56.23q.09,3.74,0,7.5a7.47,7.47,0,0,1-5.89,6.86l-2.47.44c-3.13.55-6,.21-6.51-.74l-.85-1.74a2,2,0,0,0-2-1l-1.77.32a3,3,0,0,0-2,1.67l-.85,2c-.47,1.12-3.38,2.48-6.5,3l-2.47.44a4.88,4.88,0,0,1-5.9-4.79c-.06-2.49-.06-5,0-7.49a7.49,7.49,0,0,1,5.9-6.87l25.44-4.48A4.87,4.87,0,0,1,293,56.23Z" style="fill: #FBFF40; transform-origin: 274.395px 63.1669px;" id="elyqjco6p4wh" class="animable"></path><g id="el7twv2hy1tfs"><path d="M293,63.72a7.5,7.5,0,0,1-5.89,6.88l-2.47.42a16,16,0,0,1-3.28.26h-.33c-.18,0-.36,0-.53,0a6.91,6.91,0,0,1-.91-.15,2.78,2.78,0,0,1-.46-.13,2.09,2.09,0,0,1-.4-.16.51.51,0,0,1-.16-.09,1,1,0,0,1-.19-.12,1.11,1.11,0,0,1-.25-.3l-.85-1.74a2,2,0,0,0-2-1l-1.76.31a3.06,3.06,0,0,0-2,1.67s-.37.92-.84,2-3.39,2.49-6.51,3l-2.47.44a5.16,5.16,0,0,1-1.51,0,3.8,3.8,0,0,1-.83-.15l-.38-.11-.24-.1a3.59,3.59,0,0,1-.62-.31,4.88,4.88,0,0,1-2.32-4.16c-.06-2.5-.06-5,0-7.5a7.49,7.49,0,0,1,5.9-6.87l25.44-4.49a5.12,5.12,0,0,1,3.29.48,1.28,1.28,0,0,1,.25.15c.14.08.28.18.42.27a.75.75,0,0,1,.13.11c.14.11.27.23.4.35a4.15,4.15,0,0,1,.43.51,2.48,2.48,0,0,1,.26.4,4.05,4.05,0,0,1,.32.62c.08.19.14.38.2.57v0a3.15,3.15,0,0,1,.11.55.31.31,0,0,1,0,.13,4.34,4.34,0,0,1,0,.63Q293.11,60,293,63.72Z" style="fill: rgb(255, 255, 255); opacity: 0.5; transform-origin: 274.4px 63.1487px;" class="animable" id="el8a5ab9dtyjm"></path></g><g id="el7uzygkxtv7n"><g style="opacity: 0.7; transform-origin: 274.425px 63.3828px;" class="animable" id="elbzeyh4z7jo"><path d="M293,56.23a4.34,4.34,0,0,0,0-.63.31.31,0,0,0,0-.13,3.15,3.15,0,0,0-.11-.55v0c-.06-.19-.12-.38-.2-.57a4.05,4.05,0,0,0-.32-.62,2.48,2.48,0,0,0-.26-.4,4.15,4.15,0,0,0-.43-.51c-.13-.12-.26-.24-.4-.35a.58.58,0,0,0-.12-.1L275.87,67.58a1.91,1.91,0,0,1,1.43,1l.85,1.74a1.11,1.11,0,0,0,.25.3,1,1,0,0,0,.19.12.51.51,0,0,0,.16.09,2.09,2.09,0,0,0,.4.16,2.78,2.78,0,0,0,.46.13,6.91,6.91,0,0,0,.91.15c.17,0,.35,0,.53,0h.33a15,15,0,0,0,2-.09l9.7-9.69C293.07,59.74,293.06,58,293,56.23Z" style="fill: #FBFF40; transform-origin: 284.475px 61.8218px;" id="elmbj0v4ezyp" class="animable"></path><path d="M280.94,52.54,258.71,74.76h0l.24.1.38.11a3.8,3.8,0,0,0,.83.15,5.16,5.16,0,0,0,1.51,0l1.61-.29,23.25-23.24Z" style="fill: #FBFF40; transform-origin: 272.62px 63.3828px;" id="el27lja4n2a89" class="animable"></path><path d="M265.12,55.32l-9.35,9.36c0,1.87,0,3.74,0,5.62a5.13,5.13,0,0,0,.66,2.45l19.3-19.3Z" style="fill: #FBFF40; transform-origin: 265.75px 63.1px;" id="eldcff7uvr6mp" class="animable"></path></g></g><path d="M249.9,65.14a.9.9,0,0,1-1,1,1.31,1.31,0,0,1-1-1.3.9.9,0,0,1,1-1A1.32,1.32,0,0,1,249.9,65.14Z" style="fill: rgb(38, 50, 56); transform-origin: 248.9px 64.99px;" id="el02quvlrqhcx7" class="animable"></path><g id="el0053hazzetwl9"><g style="opacity: 0.5; transform-origin: 274.38px 63.2739px;" class="animable" id="elrremzssb1a8"><path d="M288.1,51.89h0a4.56,4.56,0,0,1,2.08.5,1.35,1.35,0,0,1,.21.13,4.18,4.18,0,0,1,.38.25l.05,0,0,0,.05,0,.35.31a3.6,3.6,0,0,1,.39.47,1.77,1.77,0,0,1,.21.32v0l0,0a4.39,4.39,0,0,1,.27.53,3.76,3.76,0,0,1,.15.44v0l0,.08a2,2,0,0,1,.09.45v.15a3.69,3.69,0,0,1,0,.56c.07,2.48.07,5,0,7.47A7,7,0,0,1,287,70.07l-2.47.43a17.08,17.08,0,0,1-2.78.25h-.43l-.31,0h-.48a7.07,7.07,0,0,1-.86-.15,3.74,3.74,0,0,1-.42-.11,1.81,1.81,0,0,1-.28-.12l-.07,0h0l0,0,0,0-.1-.06a.7.7,0,0,1-.12-.14l-.85-1.74A2.49,2.49,0,0,0,275.59,67a2.56,2.56,0,0,0-.39,0l-1.77.31a3.59,3.59,0,0,0-2.41,2l-.85,2c-.35.83-2.94,2.15-6.11,2.71l-2.46.43a5.64,5.64,0,0,1-.88.08,4.19,4.19,0,0,1-.5,0,4.44,4.44,0,0,1-.74-.13l-.3-.1-.13-.05-.12,0a2.73,2.73,0,0,1-.54-.27,4.35,4.35,0,0,1-2.07-3.72c-.05-2.47-.05-5,0-7.47a7,7,0,0,1,5.46-6.35L287.23,52a5.12,5.12,0,0,1,.87-.08m0-.53a6.45,6.45,0,0,0-1,.08l-25.44,4.49a7.49,7.49,0,0,0-5.9,6.87c-.06,2.51-.06,5,0,7.5a4.88,4.88,0,0,0,2.32,4.16,3.59,3.59,0,0,0,.62.31l.24.1.38.11a3.8,3.8,0,0,0,.83.15,4.63,4.63,0,0,0,.54,0,5.51,5.51,0,0,0,1-.08l2.47-.44c3.12-.54,6-1.9,6.51-3s.84-2,.84-2a3.06,3.06,0,0,1,2-1.67l1.76-.31a1.53,1.53,0,0,1,.3,0,2,2,0,0,1,1.71,1l.85,1.74a1.11,1.11,0,0,0,.25.3,1,1,0,0,0,.19.12.51.51,0,0,0,.16.09,2.09,2.09,0,0,0,.4.16,2.78,2.78,0,0,0,.46.13,6.91,6.91,0,0,0,.91.15c.17,0,.35,0,.53,0h.74a16.41,16.41,0,0,0,2.87-.27l2.47-.42A7.5,7.5,0,0,0,293,63.72q.09-3.75,0-7.49a4.34,4.34,0,0,0,0-.63.31.31,0,0,0,0-.13,3.15,3.15,0,0,0-.11-.55v0c-.06-.19-.12-.38-.2-.57a4.05,4.05,0,0,0-.32-.62,2.48,2.48,0,0,0-.26-.4,4.15,4.15,0,0,0-.43-.51c-.13-.12-.26-.24-.4-.35a.75.75,0,0,0-.13-.11c-.14-.09-.28-.19-.42-.27a1.28,1.28,0,0,0-.25-.15,5,5,0,0,0-2.32-.56Z" id="elnqdi71w7r9" class="animable" style="transform-origin: 274.38px 63.2739px;"></path></g></g><path d="M255.79,70.3l-.13-5.39c0-.9-.07-1.78,0-2.71a7.13,7.13,0,0,1,.84-2.62A7.76,7.76,0,0,1,260.56,56a17.3,17.3,0,0,1,2.67-.59l2.65-.48,10.61-1.81q5.31-.88,10.64-1.67-5.28,1.08-10.57,2.08L266,55.45l-2.65.45a17.2,17.2,0,0,0-2.59.54,7.59,7.59,0,0,0-3.88,3.34,6.8,6.8,0,0,0-.85,2.46c-.1.86-.05,1.78-.08,2.67Z" style="fill: rgb(255, 255, 255); transform-origin: 271.379px 60.875px;" id="elgupptqeo1x7" class="animable"></path></g><g id="freepik--Windows--inject-14" class="animable animator-active" style="transform-origin: 257.315px 135.21px;"><g id="elearbdsvryhj" class=""><g style="opacity: 0.3; transform-origin: 371.645px 135.118px;" class="animable" id="eljwbo3dyhqlo"><path d="M436.1,27.08V156.54c-2.22,13.55-9.19,26.86-21,39.08a118.16,118.16,0,0,1-13.74,12.1,158.23,158.23,0,0,1-14.88,9.75c-19.58,11.34-42.77,19.32-67.41,24q-5.88,1.13-11.88,2v-130c27.7-4.48,53.8-12.73,75.66-24.76,27.13-15,43.68-33.51,49.68-52.87,0,0,0,0,0,0a62.6,62.6,0,0,0,2.77-8.8A.42.42,0,0,1,436.1,27.08Z" style="fill: #FBFF40; transform-origin: 371.645px 135.118px;" id="elmcm4mytqjir" class="animable"></path></g></g><path d="M306.62,244.09V113l.45-.07c28.34-4.58,54.44-13.12,75.48-24.7,26.11-14.38,43.2-32.53,49.4-52.48v-.45h.18a63.76,63.76,0,0,0,2.62-8.4,1,1,0,0,1,1.88.22V156.54c-2.29,14.07-9.42,27.32-21.18,39.45a117.76,117.76,0,0,1-13.81,12.15,156.15,156.15,0,0,1-14.94,9.79C367.56,229,344.82,237.12,319.13,242c-3.91.75-7.92,1.42-11.9,2Zm1.07-130.21v129c3.76-.55,7.54-1.19,11.24-1.89,25.57-4.87,48.2-12.93,67.24-24A159.76,159.76,0,0,0,401,207.29a118.25,118.25,0,0,0,13.68-12c11.61-12,18.64-25,20.89-38.8V28.05A65.74,65.74,0,0,1,433,36v0c-6.29,20.23-23.55,38.6-49.93,53.12C362,100.71,336,109.27,307.69,113.88Z" style="fill: #FBFF40; transform-origin: 371.625px 135.21px;" id="els23lqmdqpsk" class="animable"></path><path d="M337.21,211.19a1.07,1.07,0,0,1-1.07-1.07V133.66a1.08,1.08,0,0,1,.79-1c6.33-1.7,12.17-3.51,17.85-5.55a1.05,1.05,0,0,1,1,.13,1.07,1.07,0,0,1,.46.88v76.46a1.08,1.08,0,0,1-.71,1c-5.75,2.06-11.64,3.89-18,5.6A1.33,1.33,0,0,1,337.21,211.19Zm1.07-76.71v74.24c5.54-1.51,10.73-3.13,15.79-4.93V129.6C349,131.37,343.84,133,338.28,134.48Z" style="fill: rgb(255, 255, 255); transform-origin: 346.19px 169.117px;" id="elw50qzy4t7ik" class="animable"></path><path d="M371.61,198.9a1,1,0,0,1-.58-.17,1.06,1.06,0,0,1-.49-.9V121.37a1.09,1.09,0,0,1,.63-1,158.33,158.33,0,0,0,14.73-7.55c1.09-.58,2.1-1.2,3.07-1.81a1,1,0,0,1,1.08,0,1.06,1.06,0,0,1,.56.93v76.46a1.06,1.06,0,0,1-.51.91c-1,.63-2.05,1.29-3.17,1.88A159.19,159.19,0,0,1,372,198.81,1.07,1.07,0,0,1,371.61,198.9Zm1.07-76.83v74.11c4.18-1.93,8.52-4.18,13.22-6.88.9-.47,1.74-1,2.57-1.5v-74c-.5.3-1,.59-1.54.87C381.88,117.62,377.2,120,372.68,122.07Z" style="fill: rgb(255, 255, 255); transform-origin: 380.575px 154.876px;" id="elx4ogqaigvq" class="animable"></path><path d="M405.94,177.87a1,1,0,0,1-.45-.1,1.07,1.07,0,0,1-.62-1V100.34a1.07,1.07,0,0,1,.39-.82,114,114,0,0,0,9-8.29A82.53,82.53,0,0,0,423,80.79a1.07,1.07,0,0,1,1.95.61v76.46a1.13,1.13,0,0,1-.19.62,86.16,86.16,0,0,1-8.92,10.71,118.14,118.14,0,0,1-9.2,8.44A1.09,1.09,0,0,1,405.94,177.87Zm1.07-77V174.5c2.6-2.23,5.05-4.51,7.29-6.81a83.44,83.44,0,0,0,8.5-10.17V84.68a86.11,86.11,0,0,1-7,8A114,114,0,0,1,407,100.84Z" style="fill: rgb(255, 255, 255); transform-origin: 414.91px 129.099px;" id="el3bskboxt1h1" class="animable"></path><g id="el44co85jq8s" class=""><g style="opacity: 0.3; transform-origin: 359.245px 184.28px;" class="animable" id="el9xf8o0qg7im"><path d="M320.11,224.45l43.49-80.34,34.78,45.19S383.72,210.28,320.11,224.45Z" style="fill: #FBFF40; transform-origin: 359.245px 184.28px;" id="eligurqt1455" class="animable"></path></g></g><g id="eltdajqit56a" class=""><g style="opacity: 0.3; transform-origin: 158.665px 137.622px;" class="animable" id="elj320cju2et"><path d="M239.33,229.28C199.62,227.16,161,217.73,130.55,201c-34.22-18.85-51.63-43.45-52.21-68.14v-2.46L78,47.18c0-5.94,10.46,10.9,32.37,28.17.52.42,1,.81,1.57,1.22,1.22.94,2.47,1.86,3.77,2.78a151.89,151.89,0,0,0,14.92,9.32C161,105.36,199.44,114.78,239,116.93Z" style="fill: #FBFF40; transform-origin: 158.665px 137.622px;" id="ely7nw2zzy5x" class="animable"></path></g></g><path d="M79.14,46.73h0m0,.57a64.2,64.2,0,0,1,6.23,6.12,225,225,0,0,0,24.4,22.76c.38.31.77.61,1.17.91l.41.33c1.17.9,2.41,1.82,3.81,2.81a155.6,155.6,0,0,0,15,9.37c29,16,67.2,26,107.79,28.34l.32,110.21c-40.4-2.31-78.42-12.27-107.18-28.1C98.35,182,80,158.15,79.41,132.84v-2.46L79.1,47.3M78.64,46c-.41,0-.61.39-.61,1.22l.31,83.2v2.46c.58,24.69,18,49.29,52.21,68.14,30.41,16.75,69.07,26.18,108.78,28.3L239,116.93c-39.55-2.15-78-11.57-108.33-28.26a151.89,151.89,0,0,1-14.92-9.32c-1.3-.92-2.55-1.84-3.77-2.78-.53-.41-1-.8-1.57-1.22C91.56,60.5,81.17,46,78.64,46Z" style="fill: #FBFF40; transform-origin: 158.68px 137.66px;" id="elf8eqacomvzl" class="animable"></path><path d="M200.93,213.32h-.14c-.33,0-32.5-4.66-63.8-20.55-35.86-18.2-49.94-46.41-50.08-46.7a1,1,0,0,1-.11-.47V124a1,1,0,0,1,.2-.61l23.51-33.24a1.1,1.1,0,0,1,1-.44,1.06,1.06,0,0,1,.87.64l29.17,68L139,145.81a1.08,1.08,0,0,1,.44-1.09L163,128.17a1,1,0,0,1,.84-.17,1.08,1.08,0,0,1,.7.5l37.36,62.76a1.08,1.08,0,0,1,.15.55v20.44a1.05,1.05,0,0,1-1.07,1.07Zm-112-68c1.36,2.61,15.47,28.49,49,45.52,27.55,14,55.77,19.14,61.9,20.14V192.1l-36.62-61.52-22,15.49,4.43,22a1.07,1.07,0,0,1-2,.63L111.16,93,88.94,124.36Z" style="fill: rgb(255, 255, 255); transform-origin: 144.425px 151.512px;" id="el530jv50ysff" class="animable"></path><path d="M200.52,150a10.7,10.7,0,0,1-2-.2c-6.45-1.26-11.69-8.32-11.69-15.73a12.15,12.15,0,0,1,4.07-9.53,9.49,9.49,0,0,1,8-2c6.44,1.26,11.68,8.32,11.68,15.73a12.13,12.13,0,0,1-4.07,9.53A9.34,9.34,0,0,1,200.52,150Zm-3.61-25.46a7.23,7.23,0,0,0-4.66,1.65,10.06,10.06,0,0,0-3.29,7.88c0,6.44,4.47,12.55,10,13.63a7.41,7.41,0,0,0,6.25-1.5,10.06,10.06,0,0,0,3.29-7.88c0-6.44-4.46-12.55-10-13.63A8.83,8.83,0,0,0,196.91,124.53Z" style="fill: rgb(255, 255, 255); transform-origin: 198.705px 136.171px;" id="el4em7bm7o6de" class="animable"></path><g id="elda0o0fvpua" class=""><g style="opacity: 0.3; transform-origin: 100.775px 79.225px;" class="animable" id="el2pw420js9mt"><path d="M85.82,72.61s9.75,17.13,29.91,24.58V87.51C96.4,78.37,85.82,61.26,85.82,61.26Z" style="fill: #FBFF40; transform-origin: 100.775px 79.225px;" id="eldjty3qi41dw" class="animable"></path></g></g><g id="elt61xojty53" class=""><g style="opacity: 0.3; transform-origin: 100.775px 96.765px;" class="animable" id="eljp32gmjtkcb"><path d="M85.82,90.15s9.75,17.13,29.91,24.58v-9.68C96.4,95.91,85.82,78.8,85.82,78.8Z" style="fill: #FBFF40; transform-origin: 100.775px 96.765px;" id="elzmow0dypzq" class="animable"></path></g></g><g id="el6c01wf7j84q" class=""><g style="opacity: 0.3; transform-origin: 100.775px 114.305px;" class="animable" id="el0696udv49xnj"><path d="M85.82,107.69s9.75,17.13,29.91,24.58v-9.68C96.4,113.45,85.82,96.34,85.82,96.34Z" style="fill: #FBFF40; transform-origin: 100.775px 114.305px;" id="el9qqee5qwvt" class="animable"></path></g></g></g><defs>     <filter id="active" height="200%">         <feMorphology in="SourceAlpha" result="DILATED" operator="dilate" radius="2"></feMorphology>                <feFlood flood-color="#32DFEC" flood-opacity="1" result="PINK"></feFlood>        <feComposite in="PINK" in2="DILATED" operator="in" result="OUTLINE"></feComposite>        <feMerge>            <feMergeNode in="OUTLINE"></feMergeNode>            <feMergeNode in="SourceGraphic"></feMergeNode>        </feMerge>    </filter>    <filter id="hover" height="200%">        <feMorphology in="SourceAlpha" result="DILATED" operator="dilate" radius="2"></feMorphology>                <feFlood flood-color="#ff0000" flood-opacity="0.5" result="PINK"></feFlood>        <feComposite in="PINK" in2="DILATED" operator="in" result="OUTLINE"></feComposite>        <feMerge>            <feMergeNode in="OUTLINE"></feMergeNode>            <feMergeNode in="SourceGraphic"></feMergeNode>        </feMerge>            <feColorMatrix type="matrix" values="0   0   0   0   0                0   1   0   0   0                0   0   0   0   0                0   0   0   1   0 "></feColorMatrix>    </filter></defs></svg>